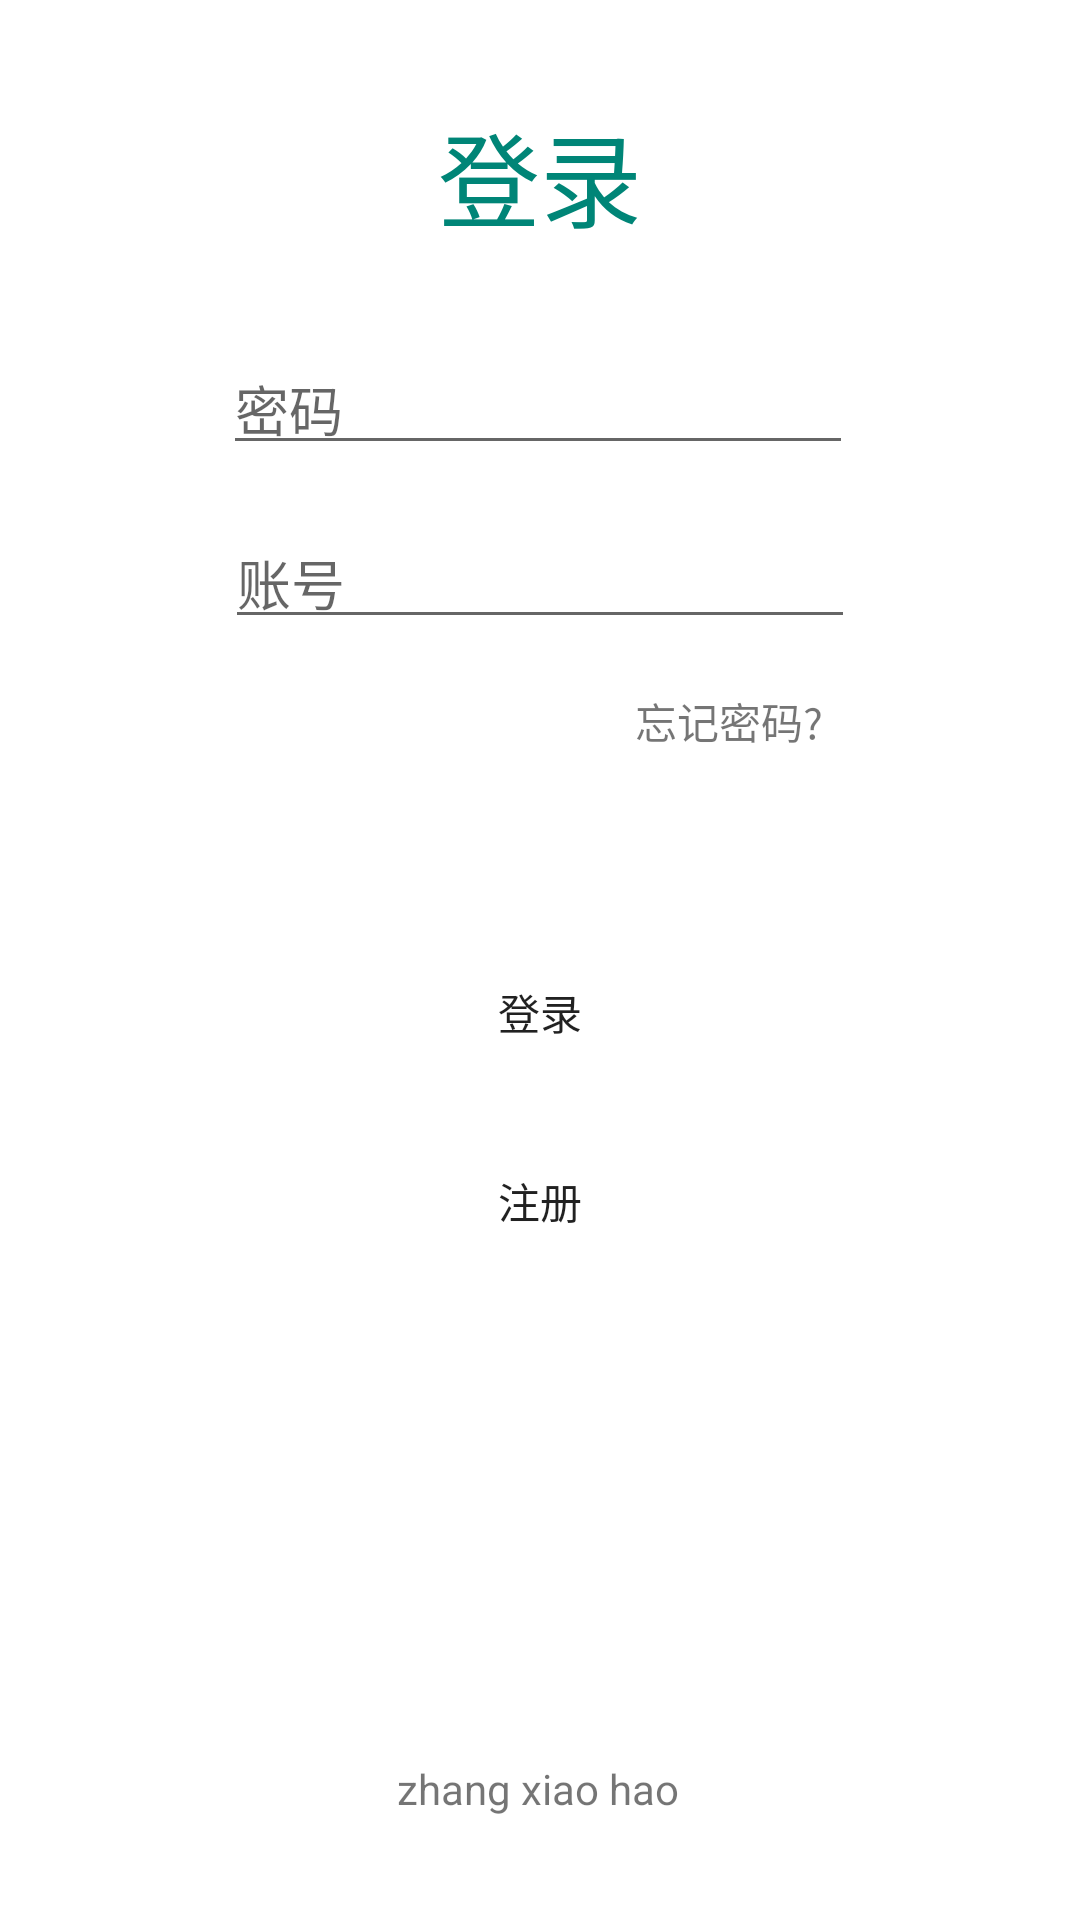

The Android layout XML behind this screen, and the referenced resources:
<!-- AndroidManifest.xml: application theme AppTheme -->
<!-- res/layout/activity_login.xml -->
<?xml version="1.0" encoding="utf-8"?>
<androidx.constraintlayout.widget.ConstraintLayout xmlns:android="http://schemas.android.com/apk/res/android"
    xmlns:app="http://schemas.android.com/apk/res-auto"
    xmlns:tools="http://schemas.android.com/tools"
    android:layout_width="match_parent"
    android:layout_height="match_parent">

    <TextView
        android:id="@+id/title_login"
        android:layout_width="75dp"
        android:layout_height="46dp"
        android:fontFamily="cursive"
        android:gravity="center"
        android:text="登录"
        android:textColor="@color/colorPrimary"
        android:textSize="34sp"
        app:layout_constraintBottom_toTopOf="@+id/input_password"
        app:layout_constraintEnd_toEndOf="parent"
        app:layout_constraintStart_toStartOf="parent"
        app:layout_constraintTop_toTopOf="parent" />

    <Button
        android:id="@+id/button_log"
        android:layout_width="183dp"
        android:layout_height="47dp"
        android:layout_marginBottom="16dp"
        android:background="@drawable/rounded_button"
        android:text="登录"
        app:layout_constraintBottom_toTopOf="@+id/button_register"
        app:layout_constraintEnd_toEndOf="parent"
        app:layout_constraintStart_toStartOf="parent" />

    <Button
        android:id="@+id/button_register"
        android:layout_width="183dp"
        android:layout_height="47dp"
        android:layout_marginBottom="216dp"
        android:background="@drawable/rounded_button"
        android:text="注册"
        app:layout_constraintBottom_toBottomOf="parent"
        app:layout_constraintEnd_toEndOf="parent"
        app:layout_constraintStart_toStartOf="parent" />

    <EditText
        android:id="@+id/input_name"
        android:layout_width="wrap_content"
        android:layout_height="42dp"
        android:layout_marginStart="32dp"
        android:layout_marginEnd="32dp"
        android:layout_marginBottom="101dp"
        android:ems="10"
        android:hint="账号"
        android:inputType="textPassword"
        app:layout_constraintBottom_toTopOf="@+id/button_log"
        app:layout_constraintEnd_toEndOf="parent"
        app:layout_constraintStart_toStartOf="parent" />

    <EditText
        android:id="@+id/input_password"
        android:layout_width="wrap_content"
        android:layout_height="42dp"
        android:layout_marginStart="32dp"
        android:layout_marginEnd="32dp"
        android:layout_marginBottom="16dp"
        android:ems="10"
        android:hint="密码"
        android:inputType="textPassword"
        app:layout_constraintBottom_toTopOf="@+id/input_name"
        app:layout_constraintEnd_toEndOf="parent"
        app:layout_constraintHorizontal_bias="0.491"
        app:layout_constraintStart_toStartOf="parent" />

    <TextView
        android:id="@+id/forget"
        android:layout_width="wrap_content"
        android:layout_height="31dp"
        android:layout_marginTop="12dp"
        android:gravity="center"
        android:text="忘记密码?"
        app:layout_constraintEnd_toEndOf="parent"
        app:layout_constraintHorizontal_bias="0.712"
        app:layout_constraintStart_toStartOf="parent"
        app:layout_constraintTop_toBottomOf="@+id/input_name" />

    <TextView
        android:id="@+id/textView"
        android:layout_width="wrap_content"
        android:layout_height="wrap_content"
        android:text="zhang xiao hao"
        app:layout_constraintBottom_toBottomOf="parent"
        app:layout_constraintEnd_toEndOf="parent"
        app:layout_constraintHorizontal_bias="0.498"
        app:layout_constraintStart_toStartOf="parent"
        app:layout_constraintTop_toBottomOf="@+id/button_register"
        app:layout_constraintVertical_bias="0.826" />

</androidx.constraintlayout.widget.ConstraintLayout>
<!-- resources referenced by this layout -->
<resources>
  <color name="colorPrimary">#008577</color>
</resources>
